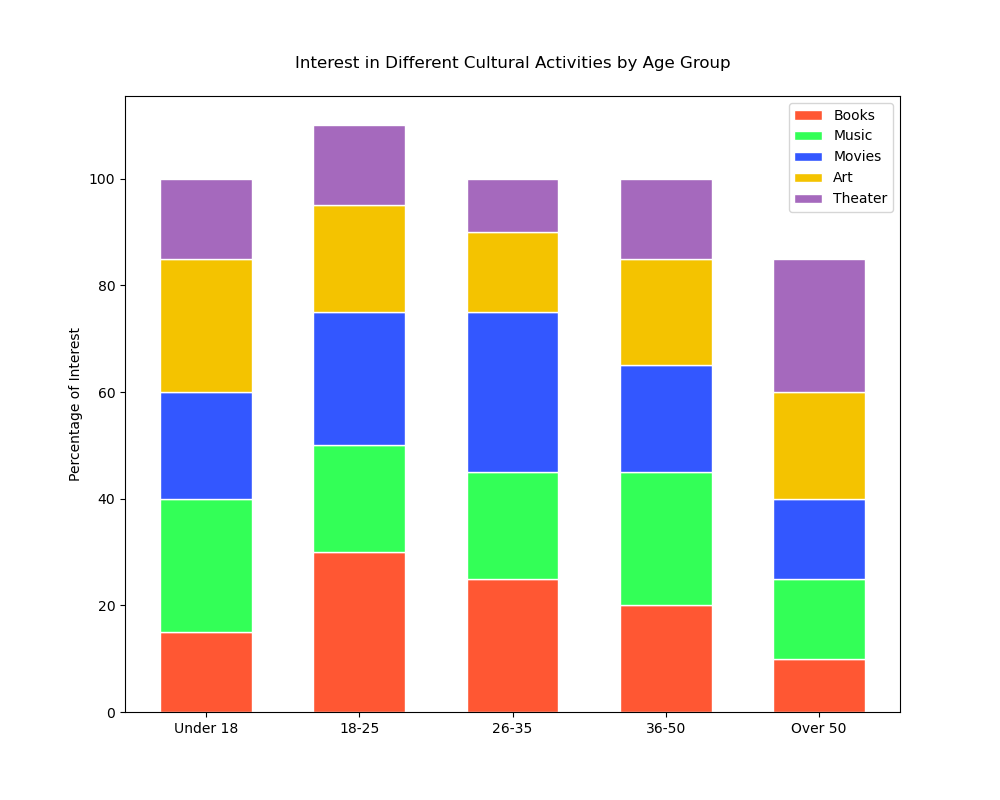

The data file committed next to this chart (first rows):
Category, Books, Music, Movies, Art, Theater
Under 18, 15, 25, 20, 25, 15
18-25, 30, 20, 25, 20, 15
26-35, 25, 20, 30, 15, 10
36-50, 20, 25, 20, 20, 15
Over 50, 10, 15, 15, 20, 25
